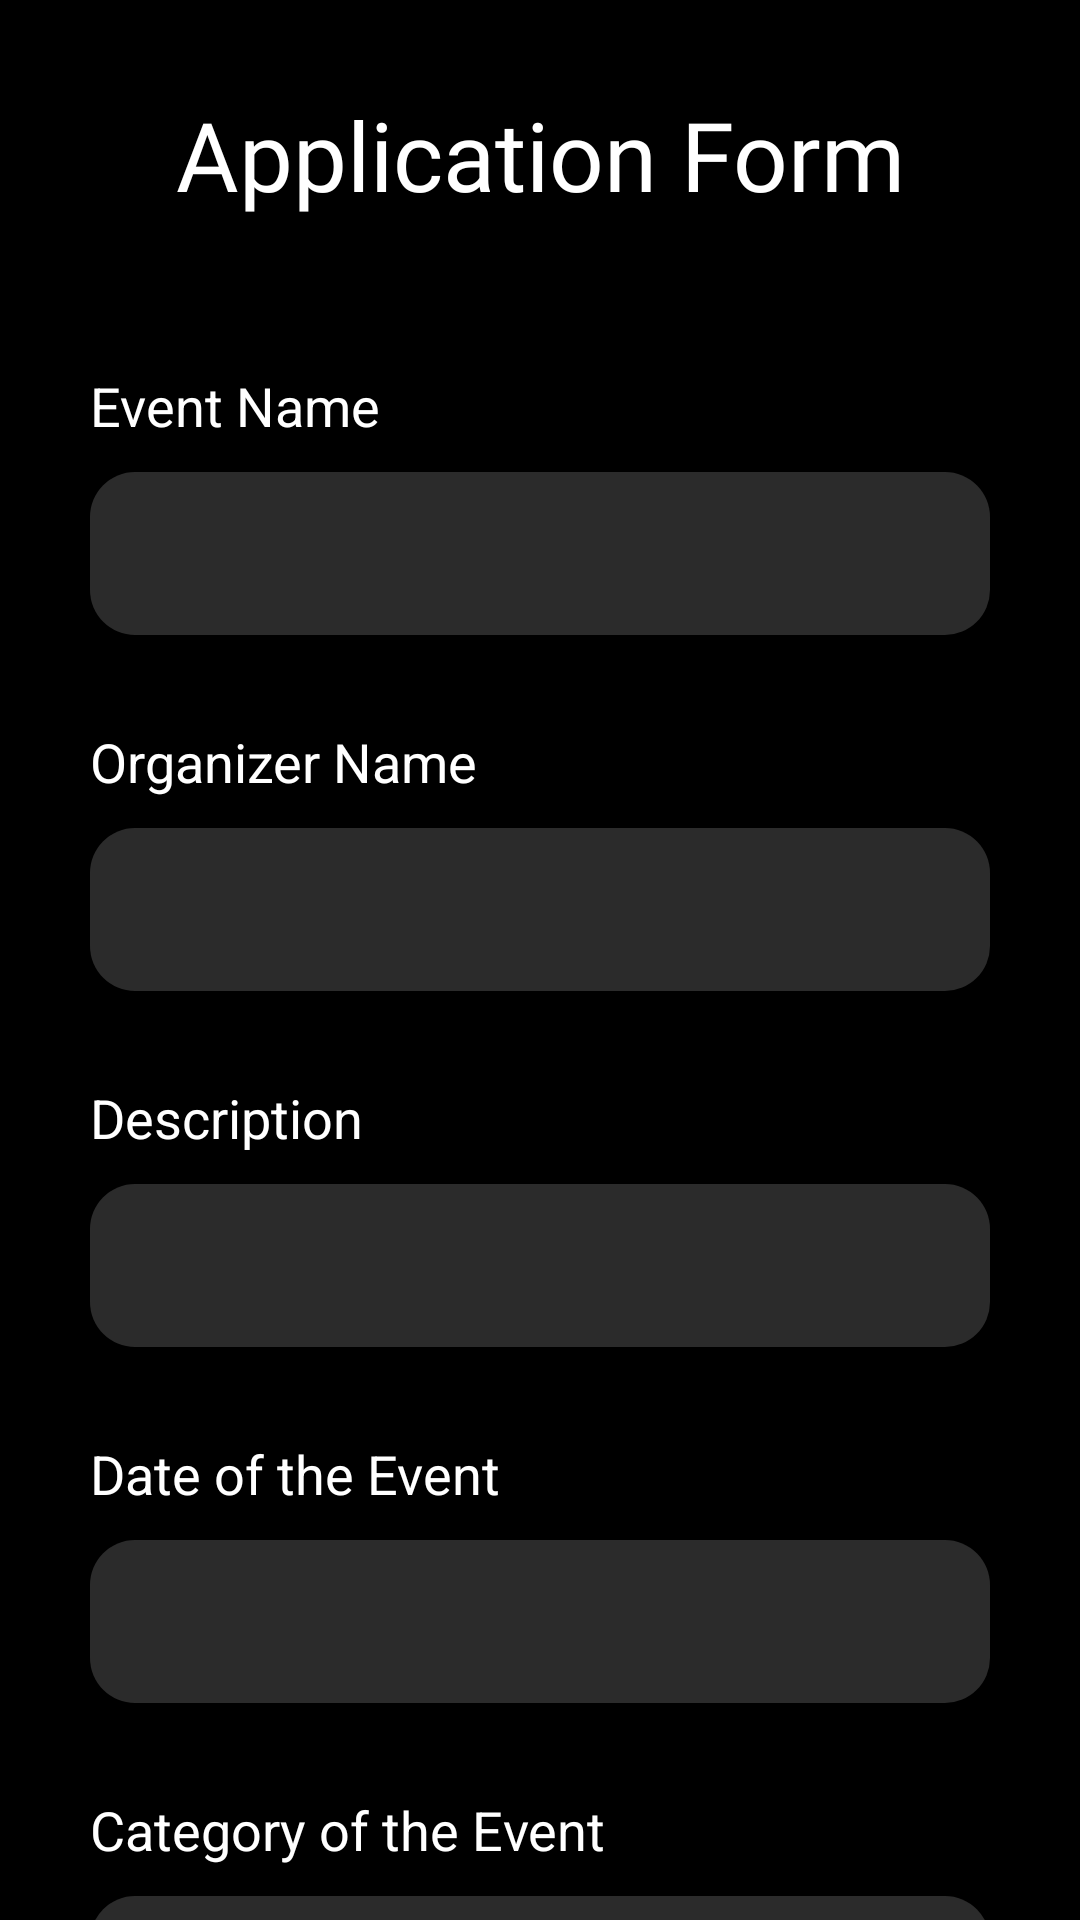

Here is an Android app screen rendered from its layout file. Give the layout XML and the strings, colors and styles it references.
<!-- AndroidManifest.xml: application theme Theme.VGC -->
<!-- res/layout/activity_add_application.xml -->
<?xml version="1.0" encoding="utf-8"?>
<LinearLayout xmlns:android="http://schemas.android.com/apk/res/android"
    xmlns:app="http://schemas.android.com/apk/res-auto"
    xmlns:tools="http://schemas.android.com/tools"
    android:layout_width="match_parent"
    android:layout_height="match_parent"
     android:background="@color/black"
    android:orientation="vertical"
    android:gravity="center"
    tools:context=".AddApplication">

    <TextView
        android:layout_width="wrap_content"
        android:layout_height="wrap_content"
        android:fontFamily="@font/playfair_display_bold"
        android:text="Application Form"
        android:layout_margin="30dp"
        android:textAlignment="center"
        android:layout_gravity="center"
        android:textColor="@color/white"
        android:textSize="32dp"/>

    <ScrollView
        android:layout_width="match_parent"
        android:layout_height="match_parent"
        android:layout_marginTop="20dp"
        android:layout_gravity="center">

        <LinearLayout
            android:layout_width="match_parent"
            android:layout_height="match_parent"
            android:gravity="center"
            android:orientation="vertical">

            <TextView
                android:layout_width="300dp"
                android:layout_height="wrap_content"
                android:text="Event Name"
                android:textColor="@color/white"
                android:textSize="18sp"/>

            <EditText
                android:id="@+id/event_name"
                android:layout_width="300dp"
                android:layout_height="wrap_content"
                android:textColor="@color/white"
                android:layout_marginTop="10dp"
                android:background="@drawable/grey_box"
                android:padding="15sp"/>

            <TextView
                android:layout_width="300dp"
                android:layout_height="wrap_content"
                android:text="Organizer Name"
                android:layout_gravity="center"
                android:textColor="@color/white"
                android:layout_marginTop="30dp"
                android:textSize="18sp"/>

            <EditText
                android:id="@+id/organizer_name"
                android:layout_width="300dp"
                android:layout_height="wrap_content"
                android:layout_marginTop="10dp"
                android:textColor="@color/white"
                android:background="@drawable/grey_box"
                android:padding="15sp"/>

            <TextView
                android:layout_width="300dp"
                android:layout_height="wrap_content"
                android:text="Description"
                android:layout_gravity="center"
                android:textColor="@color/white"
                android:layout_marginTop="30dp"
                android:textSize="18sp"/>

            <EditText
                android:id="@+id/description"
                android:layout_width="300dp"
                android:layout_height="wrap_content"
                android:layout_marginTop="10dp"
                android:textColor="@color/white"
                android:background="@drawable/grey_box"
                android:padding="15sp"/>

            <TextView
                android:layout_width="300dp"
                android:layout_height="wrap_content"
                android:text="Date of the Event"
                android:layout_gravity="center"
                android:textColor="@color/white"
                android:layout_marginTop="30dp"
                android:textSize="18sp"/>

            <LinearLayout
                android:layout_width="300dp"
                android:layout_height="wrap_content"
                android:layout_gravity="center"
                android:layout_marginTop="10dp"
                android:background="@drawable/grey_box">

                <EditText
                    android:id="@+id/date_of_the_event"
                    android:layout_width="250dp"
                    android:layout_height="wrap_content"
                    android:background="@android:color/transparent"
                    android:textColor="@color/white"
                    android:textSize="18sp"
                    android:padding="15sp"/>

                <Button
                    android:id="@+id/calender_btn"
                    android:layout_width="35dp"
                    android:layout_height="27dp"
                    android:background="@drawable/calender_icon" />


            </LinearLayout>


            <TextView
                android:layout_width="300dp"
                android:layout_height="wrap_content"
                android:text="Category of the Event"
                android:layout_gravity="center"
                android:textColor="@color/white"
                android:layout_marginTop="30dp"
                android:textSize="18sp"/>

            <Spinner
                android:id="@+id/event_category_spinner"
                android:layout_width="300dp"
                android:layout_height="60dp"
                android:spinnerMode="dropdown"
                android:textColor="@color/white"
                android:background="@drawable/grey_box"
                android:orientation="horizontal"

                android:layout_gravity="center"
                android:layout_marginTop="10dp"
                android:padding="15sp"/>

        <LinearLayout
            android:layout_width="300dp"
            android:layout_height="wrap_content"
            android:layout_gravity="center"
            android:layout_marginTop="30dp">

            <TextView
                android:layout_width="wrap_content"
                android:layout_height="wrap_content"
                android:text="Upload Certificate"
                android:textSize="18sp"
                android:textColor="@color/white"/>

            <TextView
                android:layout_width="wrap_content"
                android:layout_height="wrap_content"
                android:text=" (in image format)"
                android:textColor="#817D7D"
                android:textSize="15sp"/>

        </LinearLayout>


            <LinearLayout
                android:layout_width="300dp"
                android:layout_height="wrap_content"
                android:layout_gravity="center"
                android:layout_marginTop="10dp"
                android:background="@drawable/grey_box"
                android:orientation="horizontal">

                <TextView
                    android:id="@+id/name_of_pdf_selected"
                    android:layout_width="250dp"
                    android:layout_height="wrap_content"
                    android:background="@android:color/transparent"
                    android:textColor="@color/white"
                    android:textSize="18sp"
                    android:padding="15sp"/>

                <Button
                    android:id="@+id/upload_btn"
                    android:layout_width="33dp"
                    android:layout_height="32dp"
                    android:background="@drawable/upload_icon"/>

                <ImageView
                    android:id="@+id/IVPreviewImage"
                    android:layout_width="match_parent"
                    android:layout_height="wrap_content"
                    android:layout_marginEnd="16dp" />

                <TextView
                    android:id="@+id/imagepath"
                    android:layout_width="match_parent"
                    android:layout_height="match_parent"
                    android:text="image"
                    android:textColor="@color/white"
                    android:textSize="20sp"/>


            </LinearLayout>

            <Button
                android:id="@+id/submit_app"
                android:layout_width="247dp"
                android:layout_height="59dp"
                android:layout_marginTop="40dp"
                android:background="@drawable/org_pink_grad_box"
                android:text="Submit"
                android:textColor="@color/white"
                android:textSize="17sp"
                android:layout_gravity="center"
                android:layout_marginBottom="50dp"
                android:textAllCaps="false"/>





        </LinearLayout>

    </ScrollView>





















































































</LinearLayout>
<!-- resources referenced by this layout -->
<resources>
  <color name="black">#000000</color>
  <color name="white">#FFFFFFFF</color>
  <!-- drawable grey_box (drawable) -->
  <?xml version="1.0" encoding="utf-8"?>
  <shape xmlns:android="http://schemas.android.com/apk/res/android"
      android:shape="rectangle">
  
      <solid
          android:color="@color/light_grey"/>
  
      <corners
          android:radius="15dp"/>
  
  
  </shape>
  <!-- drawable org_pink_grad_box (drawable) -->
  <?xml version="1.0" encoding="utf-8"?>
  <shape xmlns:android="http://schemas.android.com/apk/res/android"
      android:shape="rectangle">
      
      <gradient
          android:startColor="@color/pink"
          android:endColor="@color/orange"
          android:angle="90" />
  
      <corners
          android:radius="15dp"/>
  
      <stroke
          android:color="@color/light_grey"
          android:width="2dp"/>
  </shape>
  <!-- drawable upload_icon (drawable) -->
  <vector android:height="24dp" android:tint="#FDFDFD"
      android:viewportHeight="24" android:viewportWidth="24"
      android:width="24dp" xmlns:android="http://schemas.android.com/apk/res/android">
      <path android:fillColor="@android:color/white" android:pathData="M9,16h6v-6h4l-7,-7 -7,7h4zM5,18h14v2L5,20z"/>
  </vector>
  <style name="Theme.VGC" parent="Theme.AppCompat.DayNight.NoActionBar">
          
          <item name="colorPrimary">@color/purple_500</item>
          <item name="colorPrimaryVariant">@color/purple_700</item>
          <item name="colorOnPrimary">@color/white</item>
          
          <item name="colorSecondary">@color/teal_200</item>
          <item name="colorSecondaryVariant">@color/teal_700</item>
          <item name="colorOnSecondary">@color/black</item>
          
          <item name="android:statusBarColor" tools:targetApi="l">?attr/colorPrimaryVariant</item>
          
      </style>
  <color name="light_grey">#2B2B2B</color>
  <color name="pink">#FB2576</color>
  <color name="orange">#FBA93D</color>
  <color name="purple_500">#FF6200EE</color>
  <color name="purple_700">#FF3700B3</color>
  <color name="teal_200">#FF03DAC5</color>
  <color name="teal_700">#FF018786</color>
</resources>
